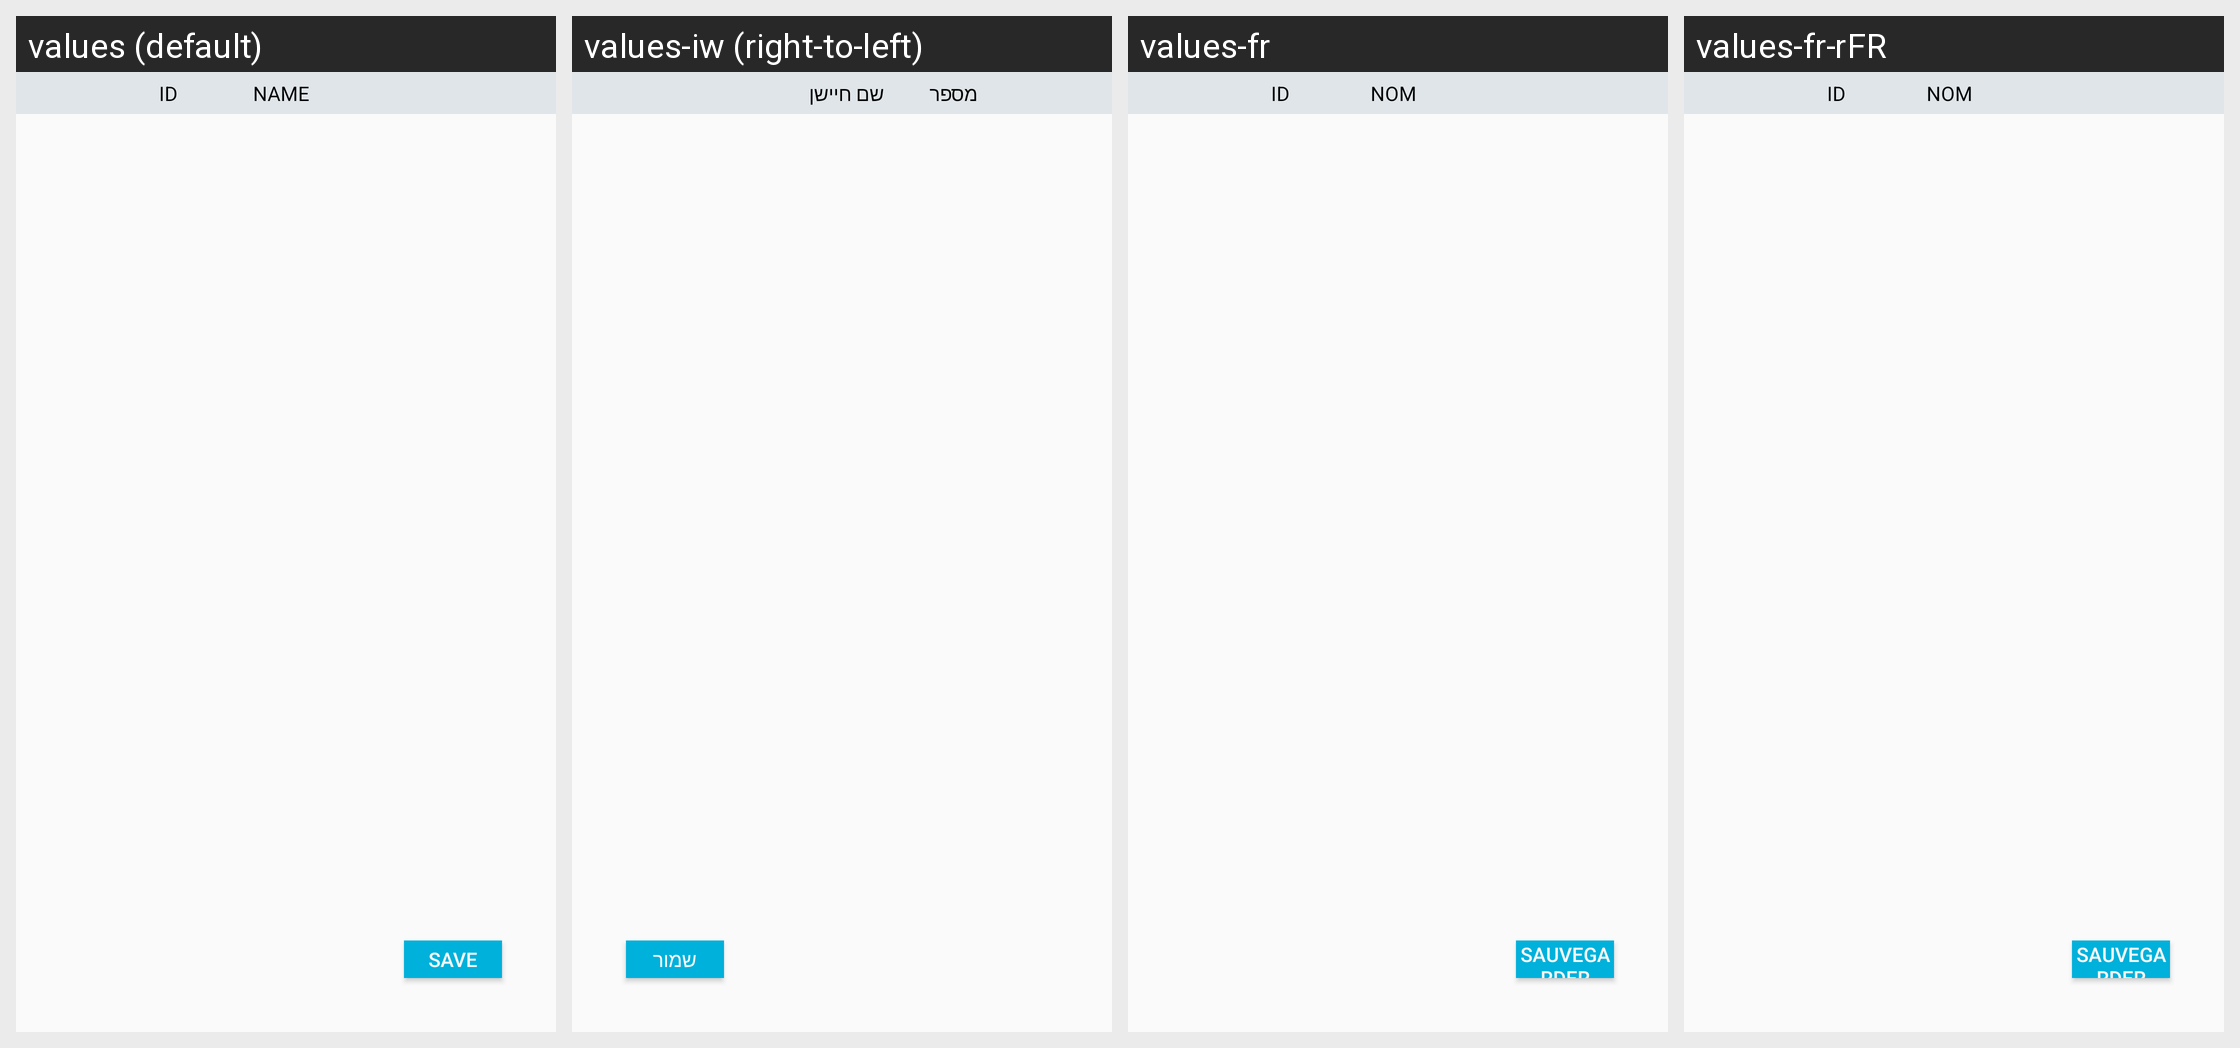

Here is an Android app screen in its default locale and in the app's own translations. Write out the translated-string differences for the strings that appear on this screen.
Android screen res/layout/dialog_list_detectors.xml rendered under 4 locales, left to right: values (default), values-iw (right-to-left), values-fr, values-fr-rFR. Device: Nexus 5 (rendered at 1080×1920; each locale shown at half size, 540×960, under a caption strip naming it); theme Theme.AppCompat.Light.NoActionBar.
Other locales in the repository, not shown: values-es, values-it, values-it-rIT.
Strings drawn on this screen, with the default value and each locale's value (text and hints the layout hard-codes, and strings that could not be matched under every locale, appear in the picture but are not listed):

save
  values: save
  values-iw: שמור
  values-fr: SAUVEGARDER
  values-fr-rFR: SAUVEGARDER

id_title
  values: ID
  values-iw: מספר
  values-fr: ID
  values-fr-rFR: ID

name_title
  values: NAME
  values-iw: שם חיישן
  values-fr: NOM
  values-fr-rFR: NOM
